Run: headless pygame with SDL's dummy video driver; simulated clock (each Clock.tick advances the game by its frame time, no real sleeping); random seed 0; keys injected as events and as key.get_pressed() state; no mouse input.
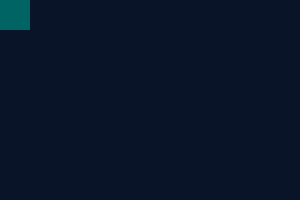
Frame 1 of 4 · flips 1–60 · no input
Frame 2 of 4 · flips 61–180 · tapped SPACE, RETURN · held RIGHT (→), D · screen unchanged from frame 1, image omitted
Frame 3 of 4 · flips 181–300 · held DOWN (↓), S · screen unchanged from frame 2, image omitted
Frame 4 of 4 · flips 301–420 · held LEFT (←), A, UP (↑), W · screen unchanged from frame 3, image omitted

The pygame program that drew these frames:

import pygame
import os
import sys

# プログラミングは、思った通りに動けばオッケー！！！
# スプライトを動かしてみよう！

# MARIOMAKER
WIDTH = 300
HEIGHT = 200
FPS = 60
TITLE = "NANCHATTE MARIO MAKER"
SC = (10,20,40)

# MARIO
SPEED_LR = 10
SPEED_UD = 15
MC = (0,100,100)


class MarioMaker:
    def __init__(self):
        pygame.init()
        self.screen = pygame.display.set_mode((WIDTH, HEIGHT))
        pygame.display.set_caption(TITLE)
        clock = pygame.time.Clock()
        self.all = pygame.sprite.Group()
        mario = Mario()
        self.all.add(mario)
        
        while True:
            clock.tick(FPS)
            self.key_handler()
            self.update()
            self.draw()
    
    def key_handler(self):
        for event in pygame.event.get():
            if event.type == pygame.QUIT:
                pygame.quit()
                sys.exit()
            elif event.type == pygame.KEYDOWN and event.key == pygame.K_ESCAPE:
                pygame.quit()
                sys.exit()

    def update(self):
        self.all.update()

    def draw(self):
        self.screen.fill(SC)
        self.all.draw(self.screen)
        pygame.display.flip()


class Mario(pygame.sprite.Sprite):
    def __init__(self):
        pygame.sprite.Sprite.__init__(self)
        self.image = pygame.Surface((30,30))
        self.image.fill(MC)
        self.rect = self.image.get_rect()
        self.rect.x = 0
        self.rect.y = 0
        self.vx = 0
        self.vy = 0
"""
    def update(self):
        pk = pygame.key.get_pressed()

        if pk[pygame.K_RIGHT]:
            self.vx = SPEED_LR
        elif pk[pygame.K_LEFT]:
            self.vx = -SPEED_LR
        elif pk[pygame.K_UP]:
            self.vy = -SPEED_UD
        elif pk[pygame.K_DOWN]:
            self.vy = SPEED_UD
        else:
            self.vx = 0
            self.vy = 0

        self.rect.x += self.vx
        self.rect.y += self.vy
"""

MarioMaker()
